Image classification data set "fundus_dataset" (JeevanGowda18/AI-for-diabetic-retinopathy on GitHub). Class labels (4): mild non-proliferative diabetic retinopathy, moderate non-proliferative diabetic retinopathy, severe non-proliferative diabetic retinopathy, proliferative diabetic retinopathy.

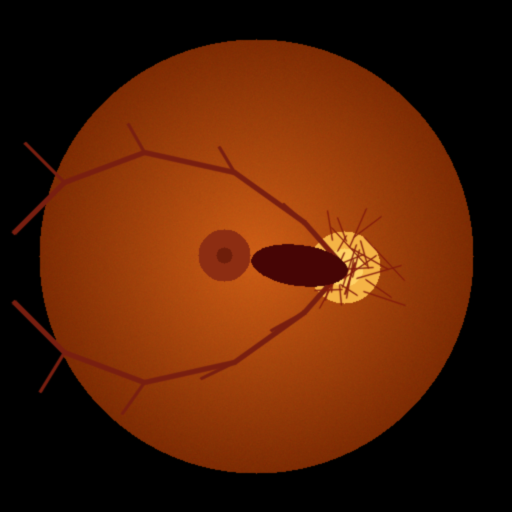
Label: proliferative diabetic retinopathy

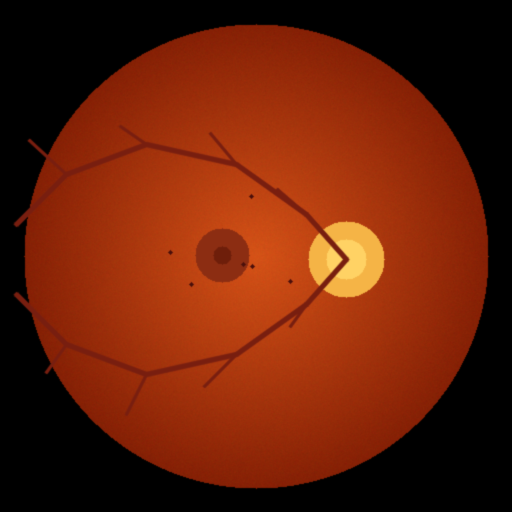
Label: mild non-proliferative diabetic retinopathy

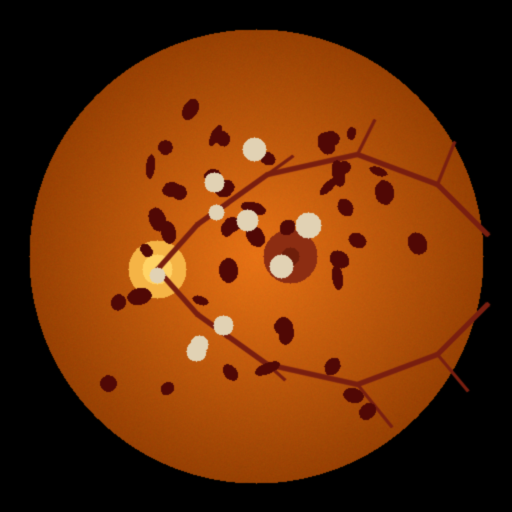
Label: severe non-proliferative diabetic retinopathy

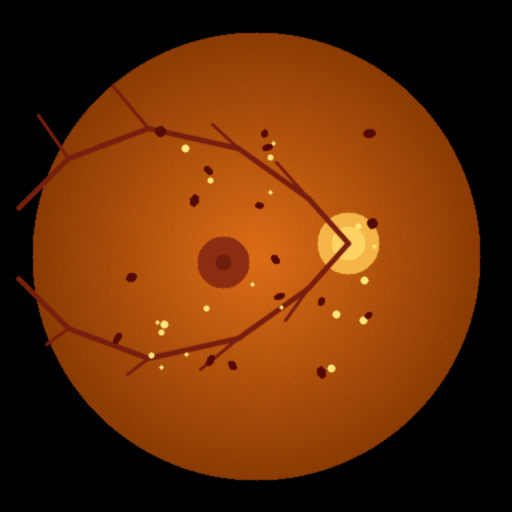
Label: moderate non-proliferative diabetic retinopathy

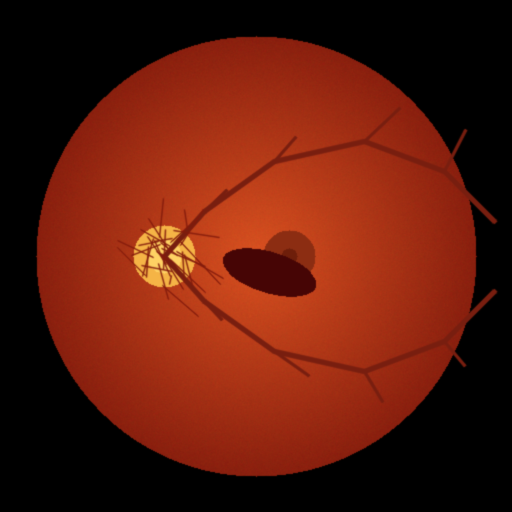
Label: proliferative diabetic retinopathy

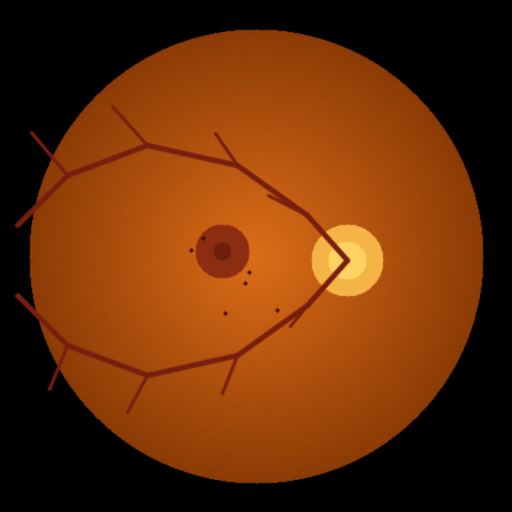
Label: mild non-proliferative diabetic retinopathy
